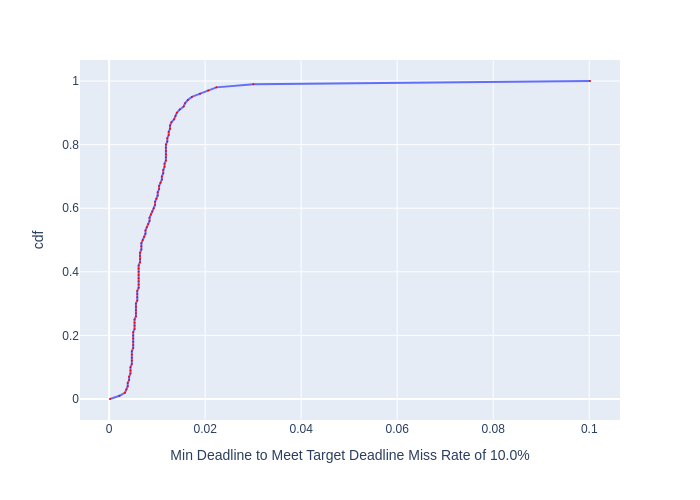

The data file committed next to this chart (first rows):
, cdf, Min Deadline to Meet Target Deadline Mis…
0, 0.0, 0.0001843
1, 0.01, 0.002174
2, 0.02, 0.003309
3, 0.03, 0.003592
4, 0.04, 0.003876
5, 0.05, 0.003876
6, 0.06, 0.004165
7, 0.07, 0.004165
8, 0.08, 0.004449
9, 0.09, 0.004449
10, 0.1, 0.004449
11, 0.11, 0.004734
12, 0.12, 0.004734
13, 0.13, 0.004734
14, 0.14, 0.004734
15, 0.15, 0.004734
16, 0.16, 0.005017
17, 0.17, 0.005017
18, 0.18, 0.005017
19, 0.19, 0.005017
20, 0.2, 0.005017
21, 0.21, 0.005017
22, 0.22, 0.005295
23, 0.23, 0.005295
24, 0.24, 0.005295
25, 0.25, 0.005295
26, 0.26, 0.005589
27, 0.27, 0.005589
28, 0.28, 0.005589
29, 0.29, 0.005589
30, 0.3, 0.005589
31, 0.31, 0.005864
32, 0.32, 0.005864
33, 0.33, 0.005864
34, 0.34, 0.005864
35, 0.35, 0.006152
36, 0.36, 0.006152
37, 0.37, 0.006152
38, 0.38, 0.006152
39, 0.39, 0.006152
40, 0.4, 0.006152
41, 0.41, 0.006152
42, 0.42, 0.006152
43, 0.43, 0.006441
44, 0.44, 0.006441
45, 0.45, 0.006441
46, 0.46, 0.006441
47, 0.47, 0.006718
48, 0.48, 0.006718
49, 0.49, 0.006718
50, 0.5, 0.007006
51, 0.51, 0.007292
52, 0.52, 0.007574
53, 0.53, 0.007574
54, 0.54, 0.007852
55, 0.55, 0.00814
56, 0.56, 0.008421
57, 0.57, 0.008421
58, 0.58, 0.008712
59, 0.59, 0.008996
... 41 more rows
